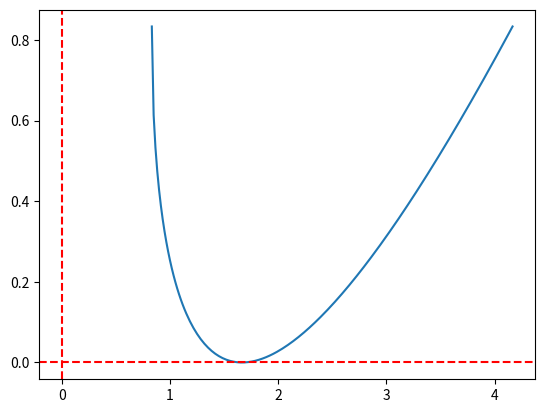
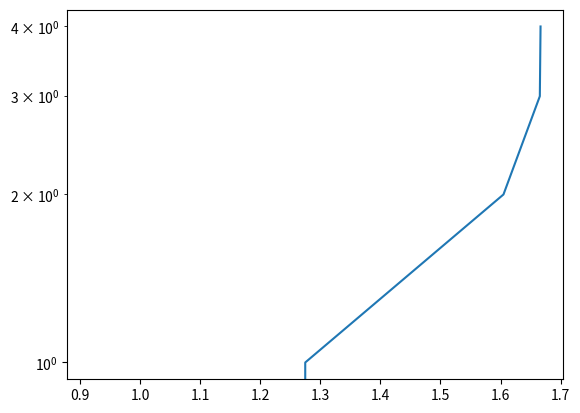

The matplotlib source for these figures, in order:
import matplotlib
import numpy as np 

import sympy as sym 

import sympy.utilities.lambdify as lambdify 

import matplotlib.pyplot as plt 

# Def funzione 

x = sym.symbols('x')

fx = x - 1/3 * sym.sqrt(30 * x -25)

f = lambdify(x, fx, np) 

a = 5/6 

b = 25/6 

# a) graficamente noto che ha 1 soluzione

xx = np.linspace(a, b, 200)

plt.plot(xx, f(xx))
plt.axhline(y=0, color='r', ls='--')
plt.axvline(x=0,color='r', ls='--' )
plt.show()

# b) con un metodo iterativo che converge quadraticamente si intende newton

x0 = 4 

toll = 1e-12 

dfx = sym.diff(fx, x, 1)

df = lambdify(x, dfx, np)

#Newton Modificato
def newton_m(fname,fpname,x0,m,tolx,tolf,nmax):
        eps=np.spacing(1)     
        xk=[]
        #xk.append(x0)
        fx0=fname(x0)
        dfx0=fpname(x0)
        if abs(dfx0)>eps:
            d=fx0/dfx0
            x1=x0-m*d
            fx1=fname(x1)
            xk.append(x1)
            it=0
           
        else:
            print('Newton:  Derivata nulla in x0  \n')
            return [],0,[]
        
        it=1
        while it<nmax and abs(fx1)>=tolf and  abs(d)>=tolx*abs(x1):
            x0=x1
            fx0=fname(x0)
            dfx0=fpname(x0)
            if abs(dfx0)>eps:
                d=fx0/dfx0
                x1=x0-m*d
                fx1=fname(x1)
                xk.append(x1)
                it=it+1
            else:
                 print('Newton Mod: Derivata nulla   \n')
                 return x1,it,xk           
           
        if it==nmax:
            print('Newton Mod: raggiunto massimo numero di iterazioni \n');
        
        return x1,it,xk

x1, iterazioni, soluzioni = newton_m(f, df, x0, 2, toll, toll, 100) # quel 2 indica la molteplicita' degli zeri, ossia interseca l'asse delle x una volta sola ma essendo di grado due ha doppia molteplicita

print("soluzione: " + str(x1))

# c) ordine di convergenza con funzione stima dell ordine

def stima_ordine(xk,iterazioni):
      p=[]

      for k in range(iterazioni-3):
         p.append(np.log(abs(xk[k+2]-xk[k+3])/abs(xk[k+1]-xk[k+2]))/np.log(abs(xk[k+1]-xk[k+2])/abs(xk[k]-xk[k+1])));
     
      ordine=p[-1]
      return ordine

print(stima_ordine(soluzioni, iterazioni))

# d) 
plt.semilogy(np.abs(soluzioni), range(iterazioni))
plt.show()

# e) come nel punto b) ma con x0 = 5/6 

x0 = 5/6 

x1, iterazioni, soluzioni = newton_m(f, df, x0, 2, toll, toll, 100) # x1 = 0.8333333333333334 

# non converge ad alpha 
